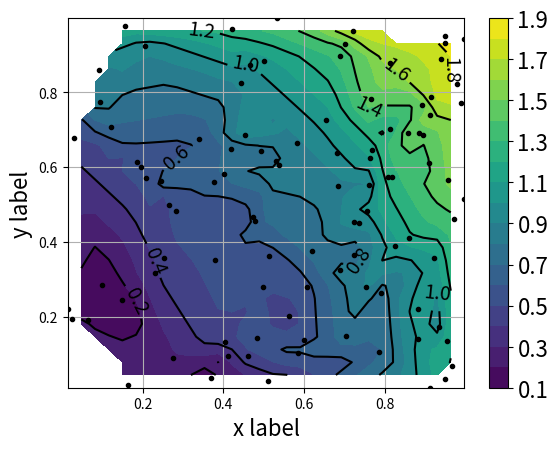

The matplotlib source for this figure:
#!/usr/bin/python

'''
program:       lib_colormap.py
author:        tc
created:       2015-09-23 -- 16 CEST
last-modified: 2015-11-13 -- 11 CEST
description:   given three one-dimensional arrays x, y, and z, plots the
               colormap of z as a function of (x,y)
'''

import numpy
import scipy.interpolate
import matplotlib.pyplot as plt

# define colormap

_all_ = ['colormap_custom']


def choose_colors():
    '''
    If matplotlib version is >=1.5, use the 'viridis' colormap. For older
    versions, fall back on another colormap.
    '''
    try:
        return plt.get_cmap('viridis')
    except ValueError:
        return plt.get_cmap('coolwarm_r')


def colormap_custom(x, y, z, nlevels=10, nlines=10, ngrid=[20, 20]):
    '''
    notes
    '''

    # choose colors
    cm = choose_colors()

    # grid (x,y) data and interpolate z (methods: nearest, linear, or cubic)
    xmin, xmax = x.min() * 0.999, x.max() * 1.0001
    ymin, ymax = y.min() * 0.999, y.max() * 1.0001
    ngrid_x, ngrid_y = ngrid[:]
    xi = numpy.linspace(xmin, xmax, ngrid_x)
    yi = numpy.linspace(ymin, ymax, ngrid_y)
    zi = scipy.interpolate.griddata((x, y), z, (xi[None, :], yi[:, None]),
                                    method='linear')

    # plot measurement points
    plt.plot(x, y, 'k.')

    # plot colormap
    CC = plt.contourf(xi, yi, zi, nlevels, cmap=cm)
    cbar = plt.colorbar(CC)
    cbar.ax.tick_params(labelsize=16)

    # plot contour lines
    CS = plt.contour(xi, yi, zi, nlines, lw=0.5, colors='k')
    fmt = {l: '%.1f' % l for l in CS.levels}
    CL = plt.clabel(CS, inline=True, fmt=fmt, fontsize=14)

    # finalize and show
    plt.xlabel('x label', fontsize=16)
    plt.ylabel('y label', fontsize=16)
    plt.grid()
    plt.show()


if __name__ == '__main__':

    # create random points to plot
    N = 100
    x = numpy.random.uniform(0.0, 1.0, N)
    y = numpy.random.uniform(0.0, 1.0, N)
    z = x ** 2 + y ** 2 + numpy.random.uniform(0.0, 0.3, N)

    colormap_custom(x, y, z, nlevels=20, nlines=10, ngrid=[30, 30])
